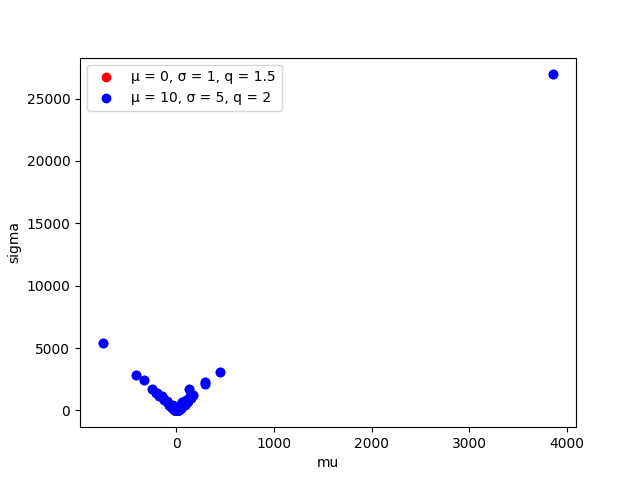

The file beside this chart, header and first rows:
mu, sigma, label
0.2135, 1.397, 0
0.4481, 2.34, 0
0.1021, 1.551, 0
-0.05142, 3.853, 0
-0.1629, 1.52, 0
-0.3657, 1.622, 0
-0.1417, 1.513, 0
-0.4079, 1.325, 0
-0.57, 2.602, 0
0.06158, 1.433, 0
0.3996, 1.863, 0
-0.0956, 1.588, 0
0.08149, 1.695, 0
-0.4551, 2.482, 0
0.0176, 1.327, 0
-0.3047, 1.653, 0
0.2888, 2.41, 0
0.08607, 2.267, 0
-0.1799, 1.815, 0
-0.3603, 1.824, 0
-0.1898, 1.147, 0
-0.3212, 1.608, 0
0.06974, 1.494, 0
0.3522, 1.588, 0
-0.1448, 1.621, 0
-0.02142, 1.744, 0
0.3298, 2.285, 0
-0.02646, 1.206, 0
-0.1559, 1.667, 0
-0.4039, 1.453, 0
0.1509, 1.304, 0
0.1458, 1.435, 0
0.2878, 2.7, 0
0.04371, 1.648, 0
-0.0952, 1.682, 0
0.1333, 1.156, 0
0.1624, 1.942, 0
0.1659, 2.012, 0
0.2506, 2, 0
-0.1852, 1.656, 0
-0.2164, 1.725, 0
0.5265, 1.718, 0
-0.1337, 1.657, 0
0.02578, 1.902, 0
-0.03992, 2.334, 0
0.2161, 2.013, 0
0.3979, 1.918, 0
0.6956, 1.804, 0
-0.0362, 1.446, 0
-0.06223, 1.544, 0
0.1116, 2.466, 0
-0.008908, 2.25, 0
0.1472, 1.981, 0
-0.04017, 1.571, 0
-0.3755, 1.274, 0
0.287, 1.767, 0
-0.02017, 1.621, 0
-0.1296, 2.287, 0
-0.1328, 1.224, 0
0.1851, 1.875, 0
... 140 more rows
